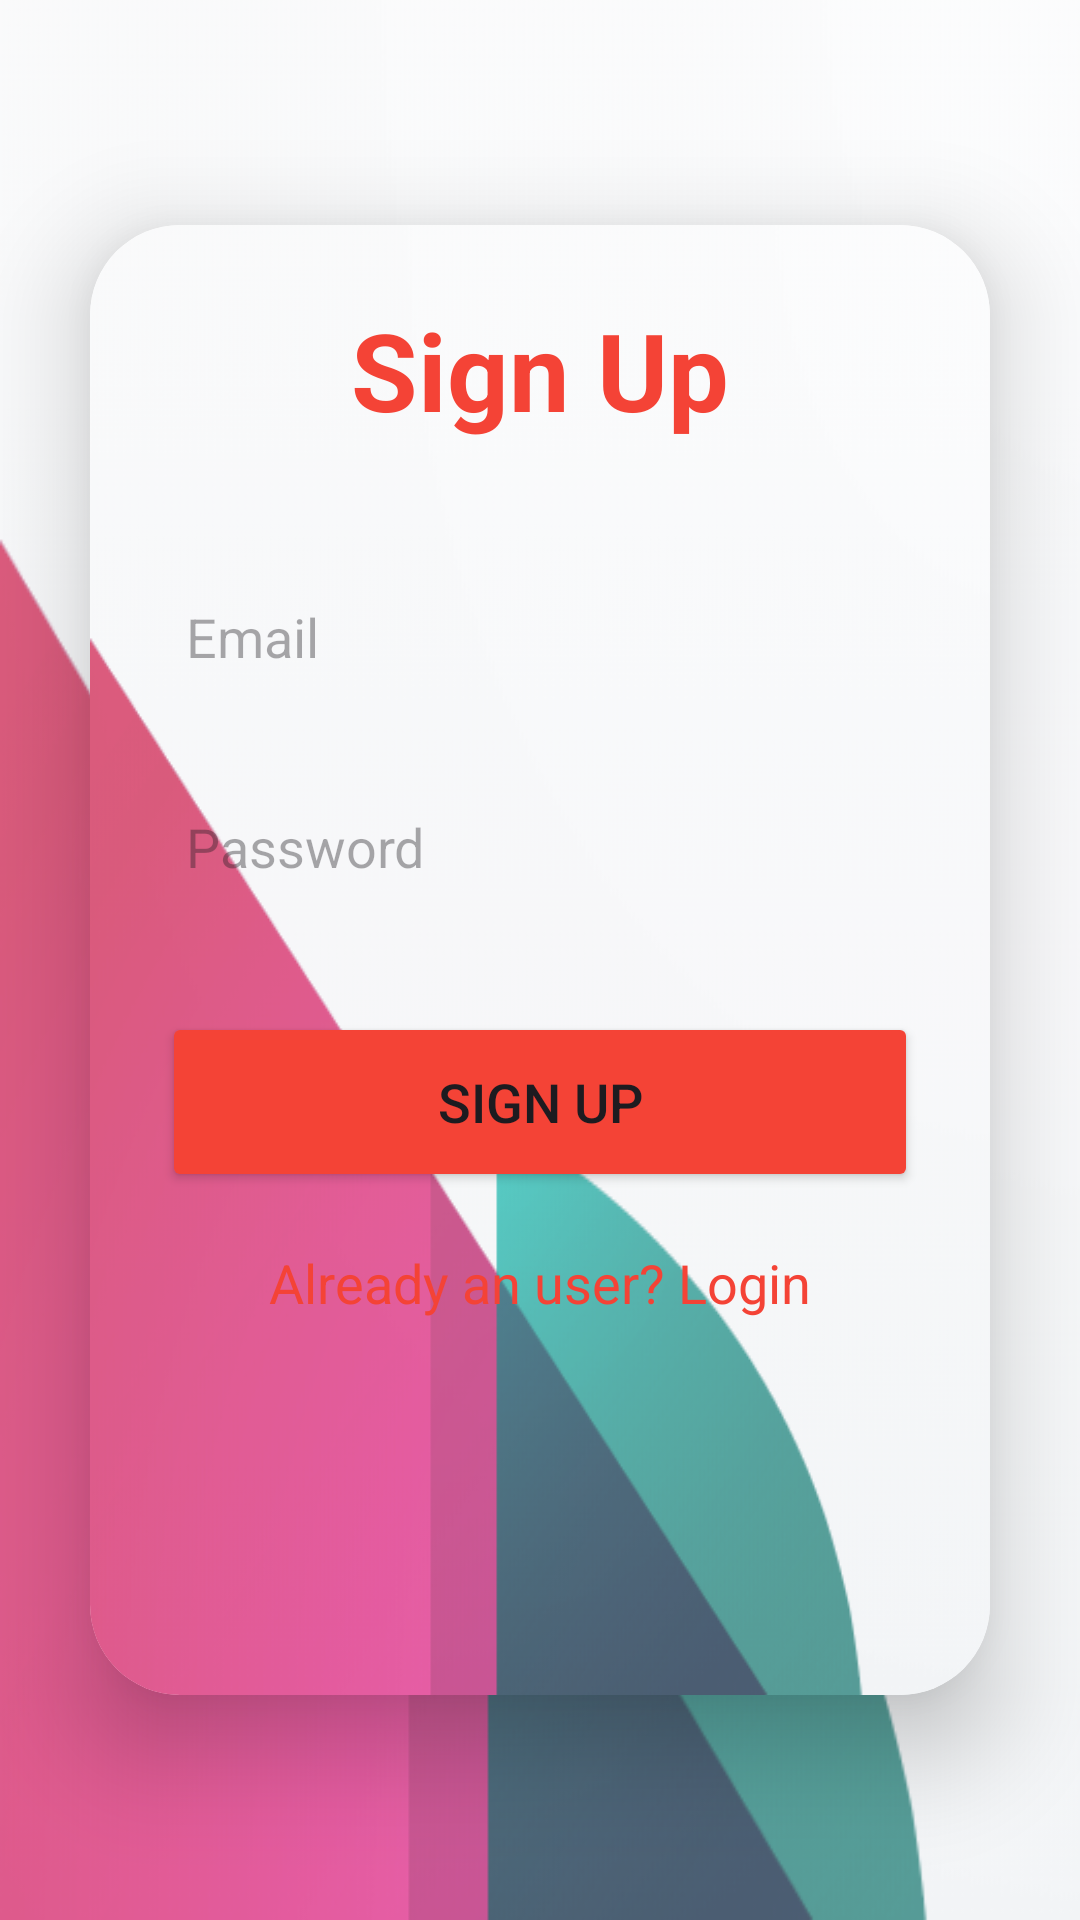

This screen was rendered from an Android layout file. Write that file and the resources it references.
<!-- AndroidManifest.xml: application theme Theme.Dreamy -->
<!-- res/layout/activity_signup.xml -->
<?xml version="1.0" encoding="utf-8"?>
<LinearLayout
    xmlns:android="http://schemas.android.com/apk/res/android"
    xmlns:app="http://schemas.android.com/apk/res-auto"
    xmlns:tools="http://schemas.android.com/tools"
    android:layout_width="match_parent"
    android:layout_height="match_parent"
    android:orientation="vertical"
    android:gravity="center"
    android:background="@drawable/img_1"
    tools:context=".UI.Activity.SignUpActivity">

    <androidx.cardview.widget.CardView
        android:layout_width="match_parent"
        android:layout_height="wrap_content"
        android:layout_margin="30dp"
        app:cardCornerRadius="30dp"
        app:cardElevation="20dp">

        <LinearLayout
            android:background="@drawable/img_1"
            android:layout_width="match_parent"
            android:layout_height="wrap_content"
            android:orientation="vertical"
            android:layout_gravity="center_horizontal"
            android:padding="24dp">

            <TextView
                android:layout_width="match_parent"
                android:layout_height="wrap_content"
                android:text="Sign Up"
                android:textSize="36sp"
                android:textAlignment="center"
                android:textStyle="bold"
                android:textColor="@color/lavender"/>

            <EditText
                android:layout_width="match_parent"
                android:layout_height="50dp"
                android:id="@+id/signup_email"
                android:background="@drawable/custom_edittext"
                android:layout_marginTop="40dp"
                android:padding="8dp"
                android:hint="Email"
                android:drawablePadding="8dp"
                android:textColor="@color/black"/>

            <EditText
                android:layout_width="match_parent"
                android:layout_height="50dp"
                android:id="@+id/signup_password"
                android:background="@drawable/custom_edittext"
                android:layout_marginTop="20dp"
                android:padding="8dp"
                android:hint="Password"
                android:drawablePadding="8dp"
                android:textColor="@color/black"/>

            <Button
                android:layout_width="match_parent"
                android:layout_height="60dp"
                android:text="Sign Up"
                android:id="@+id/signup_button"
                android:textSize="18sp"
                android:layout_marginTop="30dp"
                android:backgroundTint="@color/lavender"
                app:cornerRadius = "20dp"/>

            <TextView
                android:layout_width="wrap_content"
                android:layout_height="wrap_content"
                android:id="@+id/loginRedirectText"
                android:text="Already an user? Login"
                android:layout_gravity="center"
                android:padding="8dp"
                android:layout_marginTop="10dp"
                android:textColor="@color/lavender"
                android:textSize="18sp"/>

        </LinearLayout>

    </androidx.cardview.widget.CardView>

</LinearLayout>
<!-- resources referenced by this layout -->
<resources>
  <color name="black">#FF000000</color>
  <color name="lavender">#F44336</color>
  <!-- drawable img_1: png bitmap (drawable, 45701 bytes) -->
  <style name="Theme.Dreamy" parent="Base.Theme.Dreamy" />
  <style name="Base.Theme.Dreamy" parent="Theme.Material3.DayNight.NoActionBar">
          
          
      </style>
</resources>
